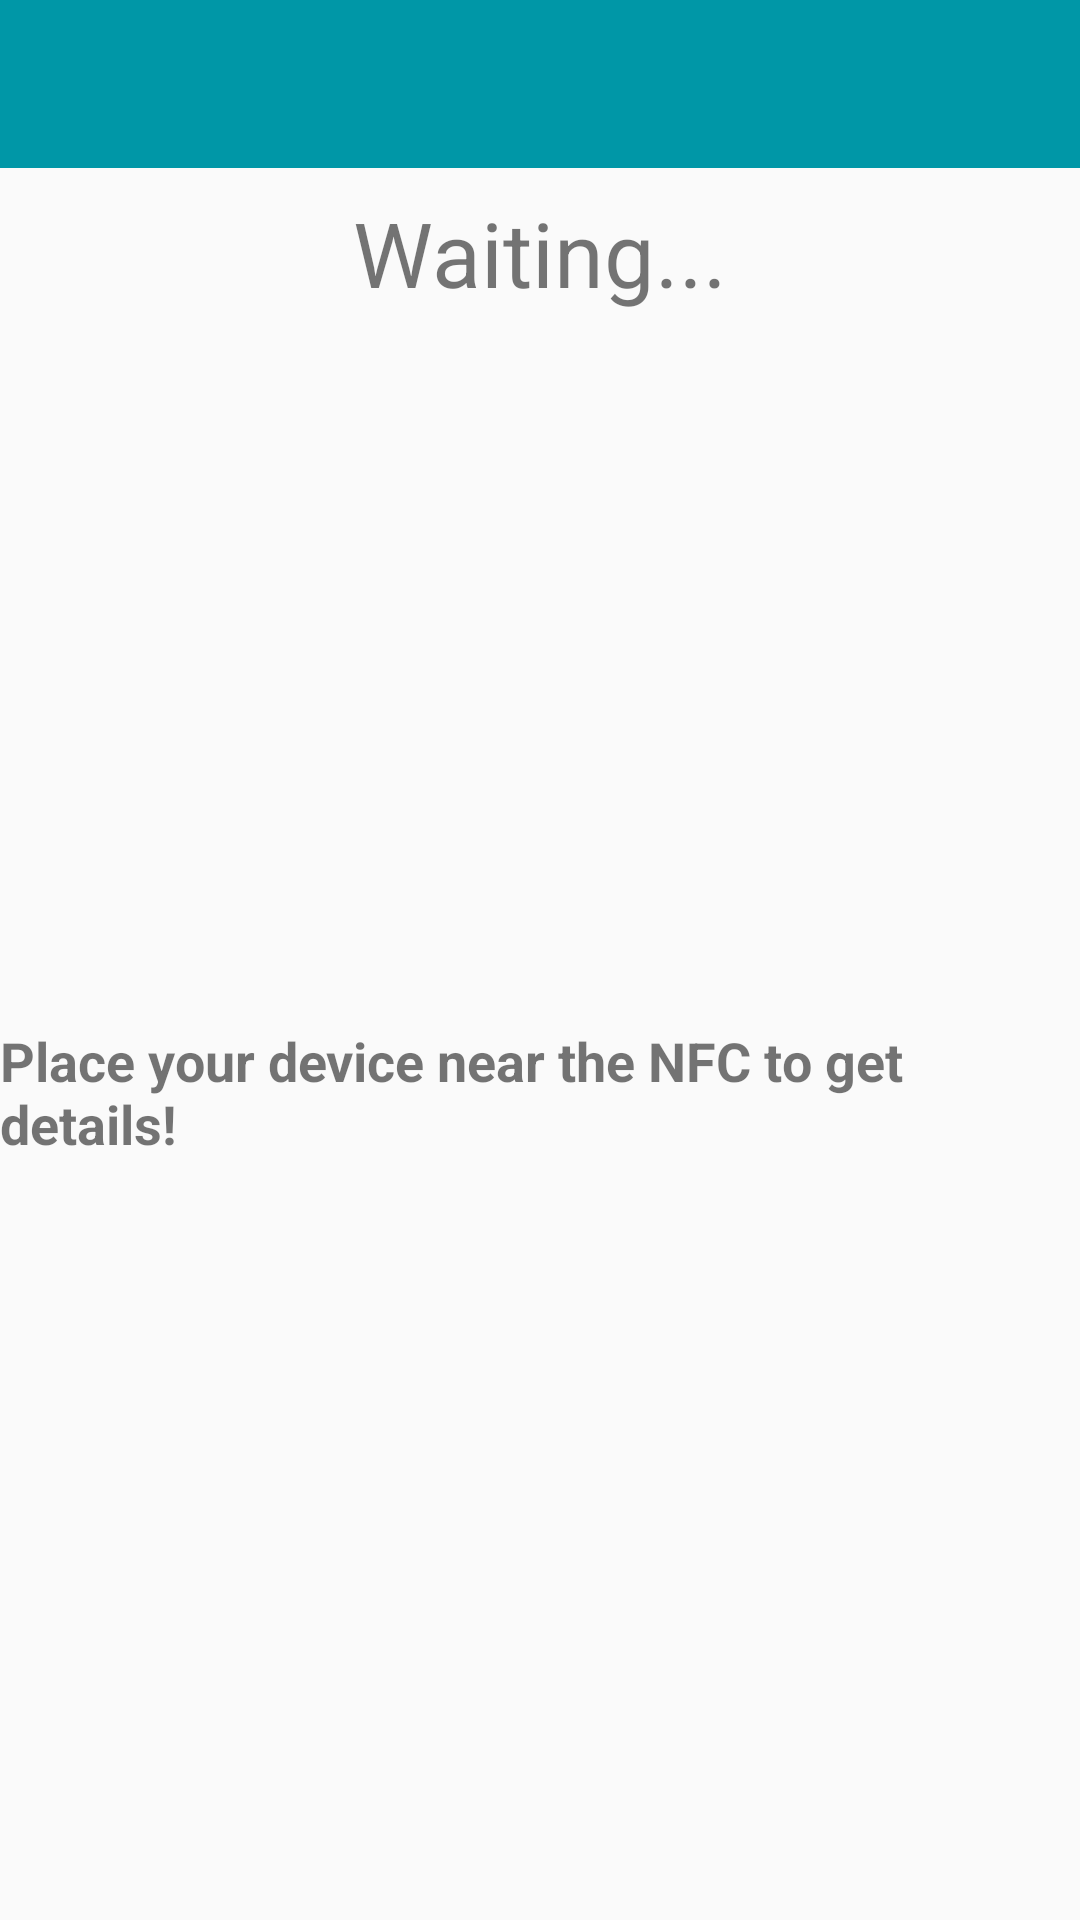

Reconstruct the res/layout file that produces this screen, plus the resources it refers to.
<!-- AndroidManifest.xml: application theme AppTheme -->
<!-- res/layout/activity_user_issue_book.xml -->
<?xml version="1.0" encoding="utf-8"?>
<android.support.constraint.ConstraintLayout xmlns:android="http://schemas.android.com/apk/res/android"
    xmlns:app="http://schemas.android.com/apk/res-auto"
    xmlns:tools="http://schemas.android.com/tools"
    android:id="@+id/constraintLayout"
    android:layout_width="match_parent"
    android:layout_height="match_parent"
    tools:context=".UserIssueBookActivity">

    <android.support.v7.widget.Toolbar
        android:id="@+id/myToolBar"
        style="@style/ThemeOverlay.AppCompat.Dark.ActionBar"
        android:layout_width="match_parent"
        android:layout_height="wrap_content"
        android:background="@color/blueColorPrimary">

    </android.support.v7.widget.Toolbar>

    <ImageView
        android:id="@+id/nfcIcon"
        android:layout_width="261dp"
        android:layout_height="221dp"
        android:layout_marginStart="8dp"
        android:layout_marginLeft="8dp"
        android:layout_marginTop="8dp"
        android:layout_marginEnd="8dp"
        android:layout_marginRight="8dp"
        app:layout_constraintEnd_toEndOf="parent"
        app:layout_constraintStart_toStartOf="parent"
        app:layout_constraintTop_toBottomOf="@+id/waitingTextView"
        app:srcCompat="@drawable/nfc_icon" />

    
    
    
    
    
    
    
    
    
    
    
    
    
    
    

    <TextView
        android:id="@+id/waitingTextView"
        android:layout_width="wrap_content"
        android:layout_height="wrap_content"
        android:layout_marginStart="8dp"
        android:layout_marginLeft="8dp"
        android:layout_marginTop="8dp"
        android:layout_marginEnd="8dp"
        android:layout_marginRight="8dp"
        android:text="Waiting..."
        android:textSize="30sp"
        app:layout_constraintEnd_toEndOf="parent"
        app:layout_constraintStart_toStartOf="parent"
        app:layout_constraintTop_toBottomOf="@+id/myToolBar" />

    <android.support.constraint.ConstraintLayout
        android:id="@+id/userScanDetailsConstraintLayout"
        android:layout_width="match_parent"
        android:layout_height="166dp"
        android:layout_marginTop="8dp"
        android:layout_marginBottom="8dp"
        app:layout_constraintBottom_toBottomOf="parent"
        app:layout_constraintEnd_toEndOf="parent"
        app:layout_constraintStart_toStartOf="parent"
        app:layout_constraintTop_toBottomOf="@+id/textView"
        android:visibility="gone">

        <ImageView
            android:id="@+id/userScanBookCover"
            android:layout_width="104dp"
            android:layout_height="161dp"
            android:layout_marginStart="16dp"
            android:layout_marginLeft="16dp"
            app:layout_constraintBottom_toBottomOf="parent"
            app:layout_constraintStart_toStartOf="parent"
            app:layout_constraintTop_toTopOf="parent"
            app:layout_constraintVertical_bias="1.0"
            app:srcCompat="@drawable/bookcoverred" />

        <TextView
            android:id="@+id/userScanAuthorName"
            android:layout_width="0dp"
            android:layout_height="wrap_content"
            android:layout_marginStart="8dp"
            android:layout_marginLeft="8dp"
            android:layout_marginTop="16dp"
            android:layout_marginEnd="8dp"
            android:layout_marginRight="8dp"
            android:textSize="14sp"
            app:layout_constraintEnd_toEndOf="parent"
            app:layout_constraintStart_toEndOf="@+id/userScanBookCover"
            app:layout_constraintTop_toTopOf="parent" />

        <TextView
            android:id="@+id/userScanBookName"
            android:layout_width="163dp"
            android:layout_height="0dp"
            android:layout_marginStart="8dp"
            android:layout_marginLeft="8dp"
            android:layout_marginTop="8dp"
            android:layout_marginEnd="8dp"
            android:layout_marginRight="8dp"
            android:layout_marginBottom="8dp"
            android:textSize="24sp"
            app:layout_constraintBottom_toBottomOf="parent"
            app:layout_constraintEnd_toEndOf="parent"
            app:layout_constraintHorizontal_bias="0.0"
            app:layout_constraintStart_toEndOf="@+id/userScanBookCover"
            app:layout_constraintTop_toBottomOf="@+id/userScanAuthorName"
            app:layout_constraintVertical_bias="1.0" />

        <android.support.design.button.MaterialButton
            android:layout_width="wrap_content"
            android:layout_height="wrap_content"
            android:layout_marginStart="8dp"
            android:layout_marginLeft="8dp"
            android:layout_marginEnd="8dp"
            android:layout_marginRight="8dp"
            android:layout_marginBottom="8dp"
            android:text="Issue Book"
            app:layout_constraintBottom_toBottomOf="parent"
            app:layout_constraintEnd_toEndOf="parent"
            app:layout_constraintStart_toEndOf="@+id/userScanBookName" />
    </android.support.constraint.ConstraintLayout>

    <TextView
        android:id="@+id/textView"
        android:layout_width="wrap_content"
        android:layout_height="wrap_content"
        android:layout_marginStart="8dp"
        android:layout_marginLeft="8dp"
        android:layout_marginTop="8dp"
        android:layout_marginEnd="8dp"
        android:layout_marginRight="8dp"
        android:text="Place your device near the NFC to get details!"
        android:textSize="18sp"
        android:textStyle="bold"
        app:layout_constraintEnd_toEndOf="parent"
        app:layout_constraintStart_toStartOf="parent"
        app:layout_constraintTop_toBottomOf="@+id/nfcIcon" />

</android.support.constraint.ConstraintLayout>
<!-- resources referenced by this layout -->
<resources>
  <color name="blueColorPrimary">#0097A7</color>
  <style name="AppTheme" parent="Theme.AppCompat.Light.NoActionBar">
          
          <item name="colorPrimary">@color/blueColorPrimary</item>
          <item name="colorPrimaryDark">@color/blueColorPrimaryDark</item>
          <item name="colorAccent">@color/colorAccent</item>
      </style>
  <color name="blueColorPrimaryDark">#006064</color>
  <color name="colorAccent">#00bfa5</color>
</resources>
